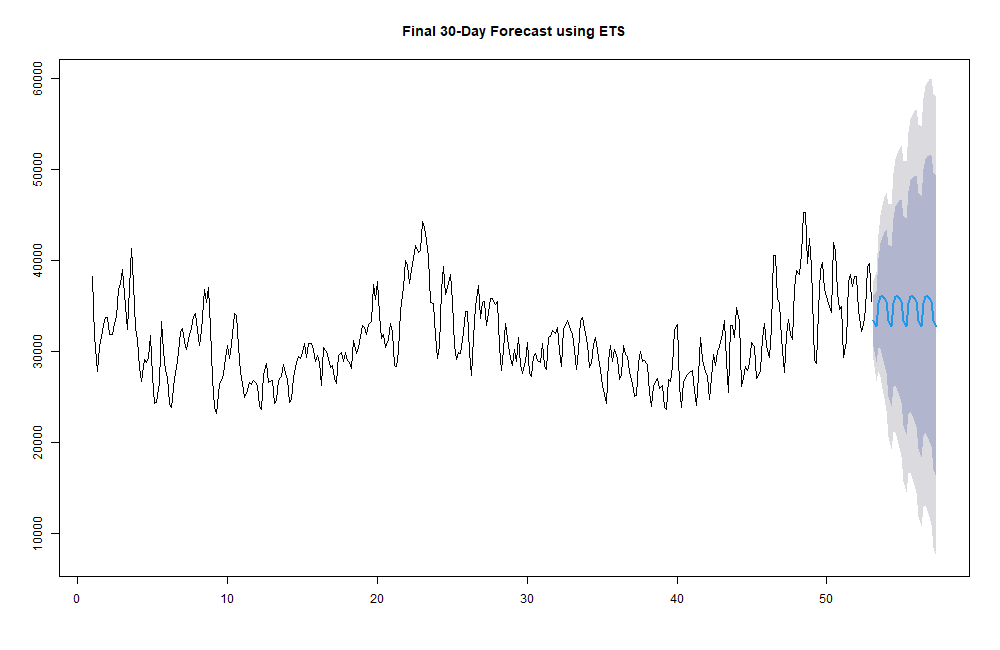

Data behind this chart, as committed beside it:
Date, Forecast
2018-08-04, 33329
2018-08-05, 32664
2018-08-06, 35285
2018-08-07, 36054
2018-08-08, 35956
2018-08-09, 35803
2018-08-10, 35486
2018-08-11, 33329
2018-08-12, 32664
2018-08-13, 35285
2018-08-14, 36054
2018-08-15, 35956
2018-08-16, 35803
2018-08-17, 35486
2018-08-18, 33329
2018-08-19, 32664
2018-08-20, 35285
2018-08-21, 36054
2018-08-22, 35956
2018-08-23, 35803
2018-08-24, 35486
2018-08-25, 33329
2018-08-26, 32664
2018-08-27, 35285
2018-08-28, 36054
2018-08-29, 35956
2018-08-30, 35803
2018-08-31, 35486
2018-09-01, 33329
2018-09-02, 32664
